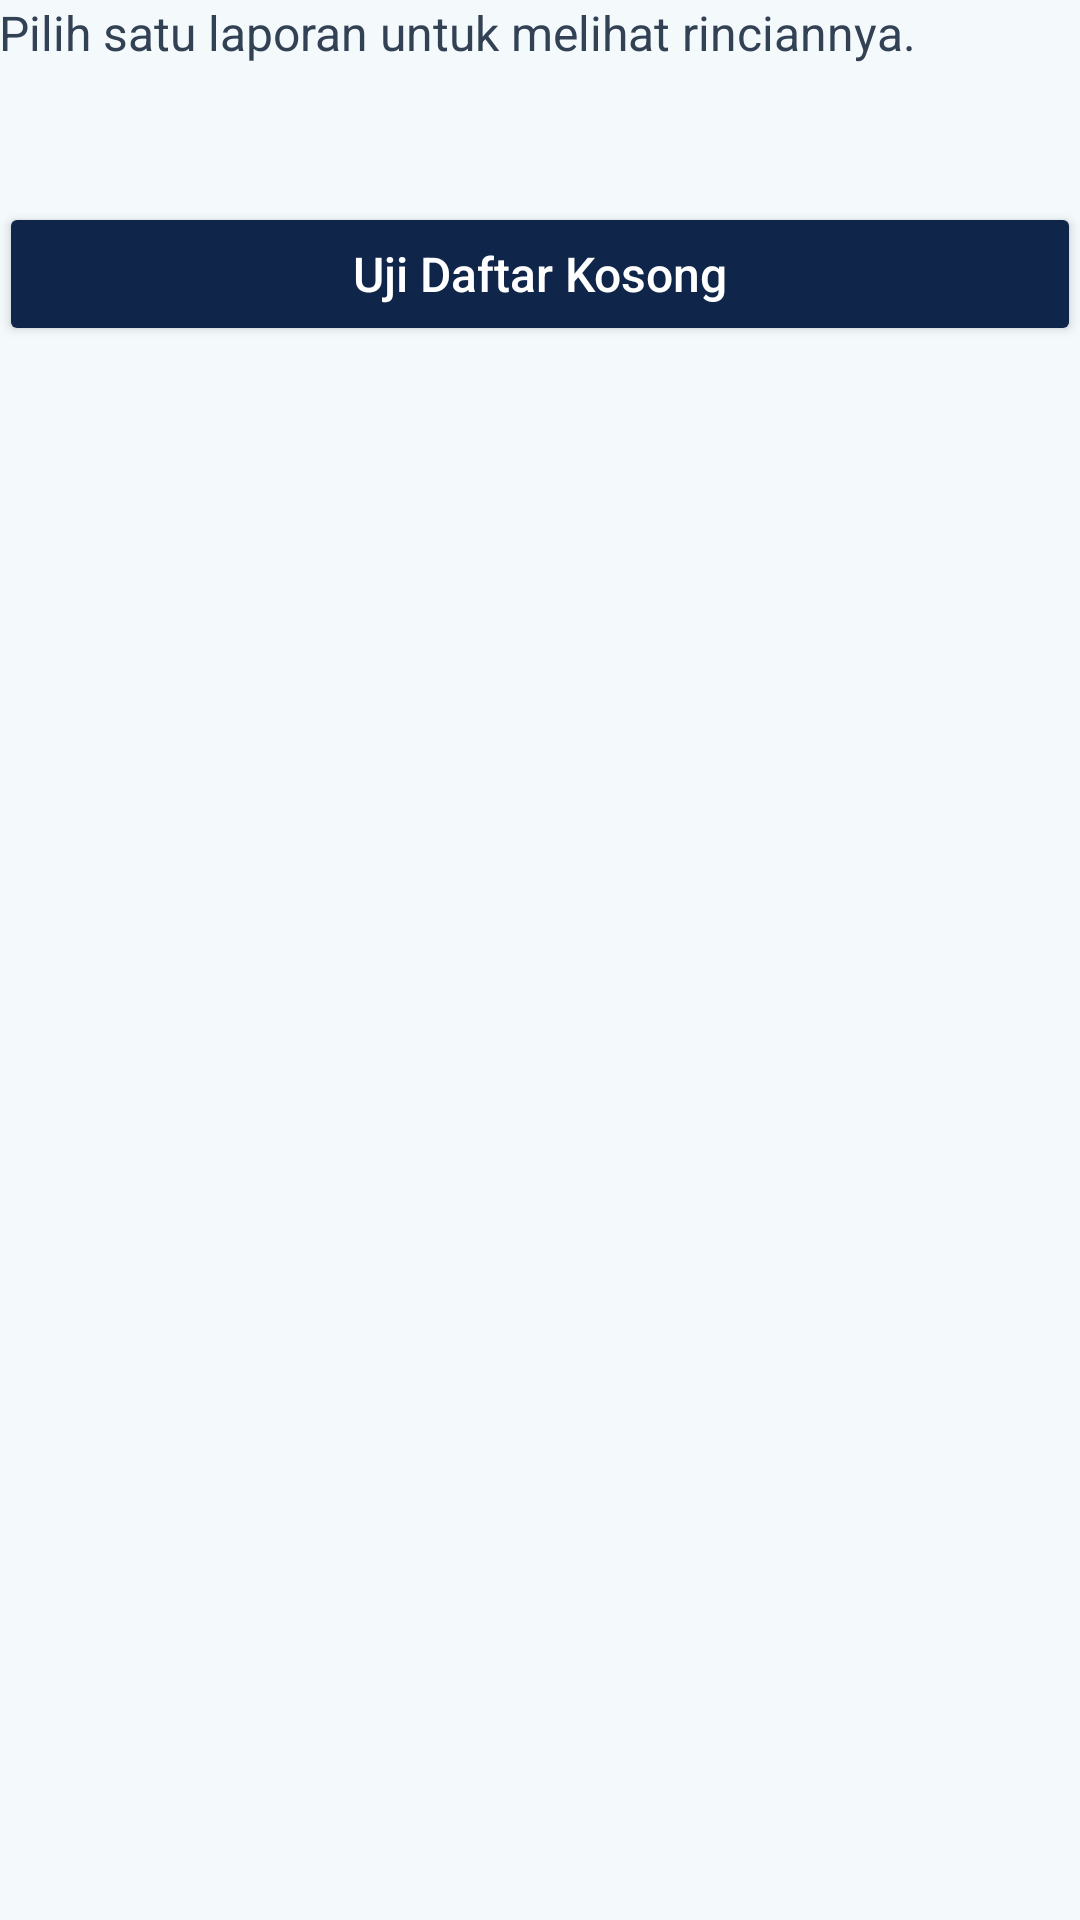

Write the Android layout XML for this screen, with the resource values it uses.
<!-- AndroidManifest.xml: application theme Theme.WargaHubP04 -->
<!-- res/layout/fragment_list.xml -->
<?xml version="1.0" encoding="utf-8"?>

<LinearLayout xmlns:android="http://schemas.android.com/apk/res/android"
    android:layout_width="match_parent"
    android:layout_height="match_parent"
    android:orientation="vertical"
    android:padding="@dimen/page_padding">
    <TextView
        style="@style/Widget.WargaHubP04.Text"
        android:text="@string/list_help" />
    <TextView
        android:id="@+id/tvJumlah"
        style="@style/Widget.WargaHubP04.Text"
        android:accessibilityLiveRegion="polite" />
    <Button
        android:id="@+id/btnModeKosong"
        style="@style/Widget.WargaHubP04.Button"
        android:text="@string/try_empty" />
    <FrameLayout
        android:layout_width="match_parent"
        android:layout_height="0dp"
        android:layout_weight="1">
        <androidx.recyclerview.widget.RecyclerView
            android:id="@+id/rvLaporan"
            android:layout_width="match_parent"
            android:layout_height="match_parent"
            android:clipToPadding="false"
            android:paddingBottom="@dimen/item_gap" />
        <ScrollView
            android:id="@+id/emptyContainer"
            android:layout_width="match_parent"
            android:layout_height="match_parent"
            android:fillViewport="true"
            android:visibility="gone">
            <TextView
                style="@style/Widget.WargaHubP04.Text"
                android:paddingTop="16dp"
                android:text="@string/empty_message" />
        </ScrollView>
    </FrameLayout>
</LinearLayout>
<!-- resources referenced by this layout -->
<resources>
  <string name="empty_message">Belum ada laporan pada tampilan latihan. Pilih Tampilkan Data Contoh.</string>
  <string name="list_help">Pilih satu laporan untuk melihat rinciannya.</string>
  <string name="try_empty">Uji Daftar Kosong</string>
  <style name="Widget.WargaHubP04.Button" parent="Widget.AppCompat.Button">
          <item name="android:layout_width">match_parent</item>
          <item name="android:layout_height">wrap_content</item>
          <item name="android:minHeight">48dp</item>
          <item name="android:textAllCaps">false</item>
          <item name="android:textSize">16sp</item>
          <item name="android:textColor">@color/p04_white</item>
          <item name="backgroundTint">@color/p04_navy</item>
      </style>
  <style name="Widget.WargaHubP04.Text" parent="">
          <item name="android:layout_width">match_parent</item>
          <item name="android:layout_height">wrap_content</item>
          <item name="android:textSize">16sp</item>
          <item name="android:textColor">@color/p04_slate</item>
          <item name="android:layout_marginBottom">12dp</item>
      </style>
  <style name="Theme.WargaHubP04" parent="Theme.AppCompat.Light.NoActionBar">
          <item name="colorPrimary">@color/p04_navy</item>
          <item name="colorPrimaryDark">@color/p04_navy</item>
          <item name="colorAccent">@color/p04_navy</item>
          <item name="android:windowLightStatusBar">true</item>
          <item name="android:windowBackground">@color/p04_page</item>
      </style>
  <color name="p04_white">#FFFFFF</color>
  <color name="p04_navy">#10254A</color>
  <color name="p04_slate">#334155</color>
  <color name="p04_page">#F4FAFC</color>
</resources>
